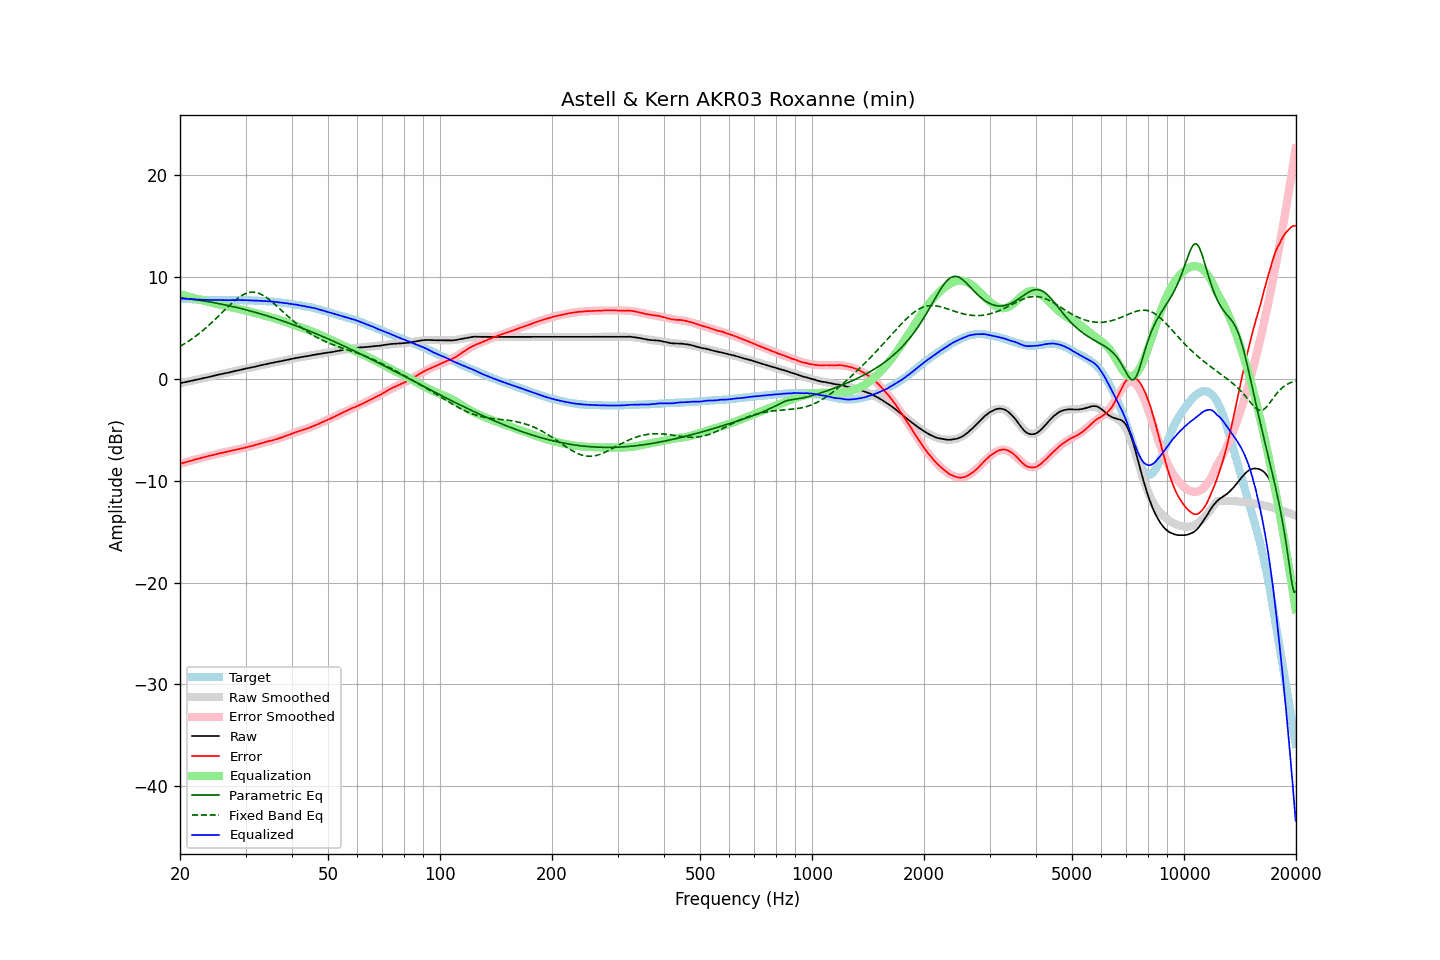

The data file committed next to this chart (first rows):
frequency, raw, error, smoothed, error_smoothed, equalization, parametric_eq, fixed_band_eq, equalized_raw, equalized_smoothed, target
20.00, -0.41, -8.33, -0.41, -8.34, 8.34, 7.99, 3.20, 7.92, 7.92, 7.92
20.20, -0.38, -8.29, -0.38, -8.29, 8.29, 7.97, 3.29, 7.91, 7.91, 7.91
20.40, -0.34, -8.24, -0.35, -8.24, 8.24, 7.95, 3.39, 7.90, 7.90, 7.90
20.61, -0.31, -8.20, -0.31, -8.20, 8.20, 7.93, 3.48, 7.88, 7.88, 7.89
20.81, -0.28, -8.15, -0.28, -8.15, 8.15, 7.91, 3.58, 7.87, 7.87, 7.87
21.02, -0.25, -8.11, -0.25, -8.11, 8.11, 7.89, 3.68, 7.86, 7.86, 7.86
21.23, -0.21, -8.06, -0.21, -8.06, 8.06, 7.87, 3.79, 7.85, 7.85, 7.84
21.44, -0.18, -8.04, -0.18, -8.02, 8.02, 7.85, 3.90, 7.84, 7.84, 7.85
21.66, -0.14, -7.98, -0.14, -7.98, 7.98, 7.83, 4.01, 7.83, 7.83, 7.83
21.87, -0.11, -7.94, -0.11, -7.93, 7.93, 7.81, 4.12, 7.82, 7.82, 7.83
22.09, -0.07, -7.88, -0.08, -7.89, 7.89, 7.79, 4.24, 7.82, 7.81, 7.81
22.31, -0.04, -7.85, -0.04, -7.85, 7.85, 7.77, 4.36, 7.81, 7.81, 7.81
22.54, -0.00, -7.80, -0.01, -7.81, 7.81, 7.74, 4.48, 7.80, 7.80, 7.80
22.76, 0.03, -7.77, 0.03, -7.77, 7.77, 7.72, 4.61, 7.79, 7.79, 7.80
22.99, 0.07, -7.72, 0.06, -7.72, 7.72, 7.69, 4.74, 7.79, 7.79, 7.79
23.22, 0.10, -7.68, 0.10, -7.68, 7.68, 7.67, 4.87, 7.78, 7.78, 7.78
23.45, 0.14, -7.65, 0.14, -7.64, 7.64, 7.64, 5.01, 7.78, 7.78, 7.78
23.69, 0.17, -7.61, 0.17, -7.60, 7.60, 7.62, 5.15, 7.77, 7.77, 7.77
23.92, 0.21, -7.55, 0.21, -7.56, 7.56, 7.59, 5.29, 7.77, 7.77, 7.76
24.16, 0.24, -7.53, 0.24, -7.52, 7.52, 7.56, 5.43, 7.76, 7.77, 7.77
24.40, 0.28, -7.49, 0.28, -7.48, 7.48, 7.53, 5.58, 7.76, 7.76, 7.77
24.65, 0.32, -7.45, 0.31, -7.45, 7.45, 7.50, 5.73, 7.76, 7.76, 7.77
24.89, 0.35, -7.42, 0.35, -7.41, 7.41, 7.47, 5.88, 7.76, 7.76, 7.76
25.14, 0.39, -7.36, 0.39, -7.37, 7.37, 7.44, 6.03, 7.76, 7.76, 7.75
25.39, 0.43, -7.32, 0.42, -7.33, 7.33, 7.41, 6.19, 7.76, 7.75, 7.75
25.65, 0.46, -7.29, 0.46, -7.30, 7.30, 7.38, 6.34, 7.75, 7.75, 7.75
25.91, 0.50, -7.25, 0.49, -7.26, 7.26, 7.35, 6.50, 7.76, 7.75, 7.75
26.16, 0.53, -7.23, 0.53, -7.22, 7.22, 7.32, 6.66, 7.75, 7.75, 7.76
26.43, 0.57, -7.19, 0.56, -7.19, 7.19, 7.29, 6.81, 7.75, 7.75, 7.75
26.69, 0.60, -7.15, 0.60, -7.15, 7.15, 7.25, 6.97, 7.75, 7.75, 7.75
26.96, 0.63, -7.12, 0.63, -7.12, 7.12, 7.22, 7.12, 7.74, 7.75, 7.75
27.23, 0.67, -7.08, 0.67, -7.08, 7.08, 7.18, 7.27, 7.75, 7.75, 7.75
27.50, 0.71, -7.04, 0.71, -7.05, 7.05, 7.15, 7.42, 7.75, 7.75, 7.74
27.77, 0.74, -7.01, 0.74, -7.01, 7.01, 7.11, 7.56, 7.75, 7.75, 7.75
28.05, 0.78, -6.97, 0.78, -6.98, 6.98, 7.07, 7.70, 7.75, 7.75, 7.75
28.33, 0.81, -6.95, 0.81, -6.94, 6.94, 7.04, 7.83, 7.75, 7.75, 7.76
28.62, 0.85, -6.91, 0.85, -6.91, 6.91, 7.00, 7.95, 7.75, 7.75, 7.75
28.90, 0.89, -6.87, 0.88, -6.87, 6.87, 6.96, 8.06, 7.76, 7.75, 7.76
29.19, 0.92, -6.84, 0.92, -6.83, 6.83, 6.92, 8.17, 7.75, 7.75, 7.76
29.48, 0.96, -6.80, 0.95, -6.80, 6.80, 6.88, 8.26, 7.76, 7.75, 7.75
29.78, 0.99, -6.76, 0.99, -6.76, 6.76, 6.84, 8.34, 7.75, 7.75, 7.75
30.08, 1.03, -6.72, 1.02, -6.72, 6.72, 6.80, 8.41, 7.75, 7.74, 7.75
30.38, 1.06, -6.68, 1.06, -6.68, 6.68, 6.76, 8.46, 7.74, 7.74, 7.73
30.68, 1.09, -6.64, 1.09, -6.64, 6.64, 6.72, 8.50, 7.73, 7.73, 7.73
30.99, 1.12, -6.61, 1.13, -6.60, 6.60, 6.68, 8.53, 7.72, 7.73, 7.73
31.30, 1.16, -6.56, 1.16, -6.56, 6.56, 6.63, 8.53, 7.72, 7.72, 7.72
31.61, 1.19, -6.53, 1.19, -6.52, 6.52, 6.59, 8.53, 7.71, 7.71, 7.72
31.93, 1.23, -6.47, 1.23, -6.47, 6.47, 6.54, 8.51, 7.70, 7.70, 7.69
32.24, 1.27, -6.43, 1.26, -6.43, 6.43, 6.50, 8.47, 7.70, 7.70, 7.70
32.57, 1.30, -6.39, 1.30, -6.39, 6.39, 6.45, 8.42, 7.69, 7.69, 7.68
32.89, 1.34, -6.34, 1.34, -6.35, 6.35, 6.41, 8.36, 7.68, 7.68, 7.68
33.22, 1.37, -6.31, 1.37, -6.30, 6.30, 6.36, 8.28, 7.67, 7.67, 7.67
33.55, 1.41, -6.26, 1.40, -6.26, 6.26, 6.31, 8.19, 7.67, 7.66, 7.67
33.89, 1.44, -6.22, 1.44, -6.22, 6.22, 6.26, 8.09, 7.65, 7.66, 7.65
34.23, 1.48, -6.16, 1.47, -6.17, 6.17, 6.22, 7.98, 7.65, 7.65, 7.64
34.57, 1.51, -6.12, 1.51, -6.13, 6.13, 6.17, 7.87, 7.64, 7.64, 7.63
34.92, 1.55, -6.07, 1.54, -6.09, 6.09, 6.12, 7.74, 7.63, 7.62, 7.62
35.27, 1.58, -6.05, 1.57, -6.04, 6.04, 6.07, 7.61, 7.62, 7.61, 7.63
35.62, 1.60, -6.00, 1.60, -6.00, 6.00, 6.02, 7.48, 7.60, 7.60, 7.60
35.97, 1.63, -5.97, 1.63, -5.95, 5.95, 5.96, 7.34, 7.58, 7.59, 7.60
... 635 more rows
